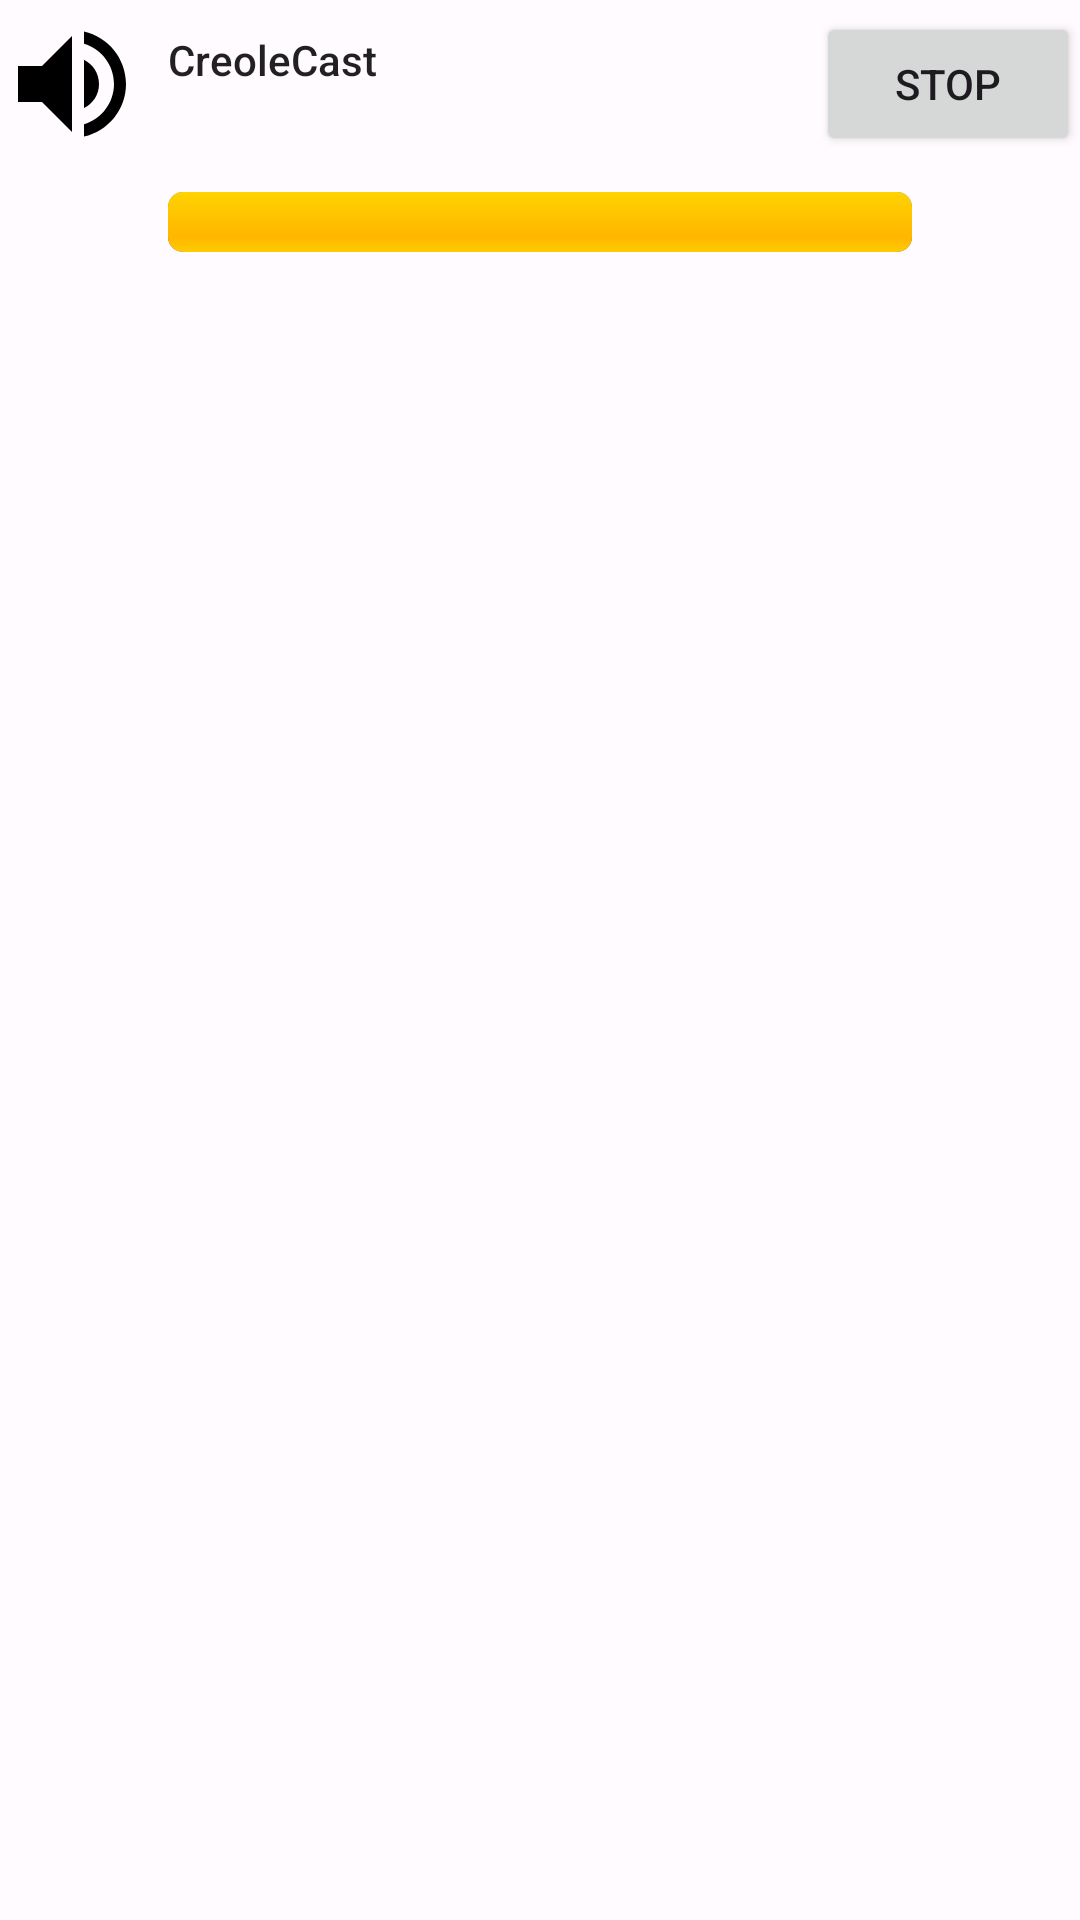

Produce the Android XML layout that renders to this screen, including the resource entries it uses.
<!-- AndroidManifest.xml: application theme Theme.CreoleCast -->
<!-- res/layout/notification_casting.xml -->
<?xml version="1.0" encoding="utf-8"?>
<LinearLayout xmlns:android="http://schemas.android.com/apk/res/android"
    xmlns:tools="http://schemas.android.com/tools"
    android:layout_width="match_parent"
    android:layout_height="wrap_content"
    android:orientation="vertical"
    android:paddingTop="4dp"
    android:paddingBottom="4dp">

    
    <LinearLayout
        android:layout_width="match_parent"
        android:layout_height="wrap_content"
        android:orientation="horizontal"
        android:gravity="center_vertical">

        <ImageView
            android:importantForAccessibility="no"
            android:layout_width="48dp"
            android:layout_height="48dp"
            android:src="@drawable/ic_tile_icon" />

        <LinearLayout
            android:layout_width="0dp"
            android:layout_height="wrap_content"
            android:layout_weight="1"
            android:orientation="vertical"
            android:layout_marginStart="8dp">

            <TextView
                android:id="@+id/notification_title"
                android:layout_width="wrap_content"
                android:layout_height="wrap_content"
                android:text="@string/app_name"
                android:textAppearance="@style/TextAppearance.Compat.Notification.Title" />

            
            <TextView
                android:id="@+id/notification_text"
                tools:ignore="SelectableText"
                android:layout_width="wrap_content"
                android:layout_height="wrap_content"
                tools:text="Casting to…"
                android:textAppearance="@style/TextAppearance.Compat.Notification.Line2" />

        </LinearLayout>

        <Button
            android:id="@+id/notification_stop_button"
            android:layout_width="wrap_content"
            android:layout_height="wrap_content"
            android:text="@string/stop" />

    </LinearLayout>

    
    <LinearLayout
        android:layout_width="match_parent"
        android:layout_height="wrap_content"
        android:orientation="horizontal"
        android:gravity="center_vertical"
        android:paddingStart="12dp"
        android:paddingEnd="12dp"
        android:paddingTop="4dp">

        <ImageButton
            android:id="@+id/notification_vol_down"
            android:layout_width="36dp"
            android:layout_height="36dp"
            android:src="@drawable/ic_volume_down"
            android:contentDescription="@string/volume_down"
            android:background="@android:color/transparent"
            android:scaleType="centerInside" />

        <ProgressBar
            android:id="@+id/notification_volume_bar"
            style="@android:style/Widget.ProgressBar.Horizontal"
            android:layout_width="0dp"
            android:layout_height="wrap_content"
            android:layout_weight="1"
            android:layout_marginStart="8dp"
            android:layout_marginEnd="8dp"
            android:max="30"
            android:progress="30" />

        <ImageButton
            android:id="@+id/notification_vol_up"
            android:layout_width="36dp"
            android:layout_height="36dp"
            android:src="@drawable/ic_volume_up"
            android:contentDescription="@string/volume_up"
            android:background="@android:color/transparent"
            android:scaleType="centerInside" />

    </LinearLayout>

</LinearLayout>
<!-- resources referenced by this layout -->
<resources>
  <!-- drawable ic_tile_icon (drawable) -->
  <vector xmlns:android="http://schemas.android.com/apk/res/android"
      android:width="24dp"
      android:height="24dp"
      android:viewportWidth="24.0"
      android:viewportHeight="24.0">
      <path
          android:fillColor="#FF000000"
          android:pathData="M3,9v6h4l5,5V4L7,9H3zM16.5,12c0,-1.77 -1.02,-3.29 -2.5,-4.03v8.05c1.48,-0.73 2.5,-2.25 2.5,-4.02zM14,3.23v2.06c2.89,0.86 5,3.54 5,6.71s-2.11,5.85 -5,6.71v2.06c4.01,-0.91 7,-4.49 7,-8.77s-2.99,-7.86 -7,-8.77z" />
  </vector>
  <string name="app_name" translatable="false">CreoleCast</string>
  <string name="stop">Stop</string>
  <string name="volume_down">Volume down</string>
  <string name="volume_up">Volume up</string>
  <style name="Theme.CreoleCast" parent="Theme.Material3.DayNight.NoActionBar">
          
          <item name="colorPrimary">@color/md_theme_primary</item>
          <item name="colorOnPrimary">@color/md_theme_onPrimary</item>
          <item name="colorPrimaryContainer">@color/md_theme_primaryContainer</item>
          <item name="colorOnPrimaryContainer">@color/md_theme_onPrimaryContainer</item>
  
          
          <item name="colorSecondary">@color/md_theme_secondary</item>
          <item name="colorOnSecondary">@color/md_theme_onSecondary</item>
          <item name="colorSecondaryContainer">@color/md_theme_secondaryContainer</item>
          <item name="colorOnSecondaryContainer">@color/md_theme_onSecondaryContainer</item>
  
          
          <item name="colorTertiary">@color/md_theme_tertiary</item>
          <item name="colorOnTertiary">@color/md_theme_onTertiary</item>
          <item name="colorTertiaryContainer">@color/md_theme_tertiaryContainer</item>
          <item name="colorOnTertiaryContainer">@color/md_theme_onTertiaryContainer</item>
  
          <item name="android:windowBackground">@color/md_theme_background</item>
          <item name="android:statusBarColor">@color/md_theme_background</item>
          <item name="android:navigationBarColor">@color/md_theme_background</item>
  
          <item name="colorSurface">@color/md_theme_surface</item>
          <item name="colorOnSurface">@color/md_theme_onSurface</item>
          <item name="colorSurfaceVariant">@color/md_theme_surfaceVariant</item>
          <item name="colorOnSurfaceVariant">@color/md_theme_onSurfaceVariant</item>
          <item name="colorOutline">@color/md_theme_outline</item>
      </style>
  <color name="md_theme_primary">#B90063</color>
  <color name="md_theme_onPrimary">#FFFFFF</color>
  <color name="md_theme_primaryContainer">#FFD9DF</color>
  <color name="md_theme_onPrimaryContainer">#3E001D</color>
  <color name="md_theme_secondary">#77565A</color>
  <color name="md_theme_onSecondary">#FFFFFF</color>
  <color name="md_theme_secondaryContainer">#FFD9DF</color>
  <color name="md_theme_onSecondaryContainer">#2C1518</color>
  <color name="md_theme_tertiary">#7A592D</color>
  <color name="md_theme_onTertiary">#FFFFFF</color>
  <color name="md_theme_tertiaryContainer">#FFDDB4</color>
  <color name="md_theme_onTertiaryContainer">#2A1900</color>
  <color name="md_theme_background">#FFFBFF</color>
  <color name="md_theme_surface">#FFFBFF</color>
  <color name="md_theme_onSurface">#201A1B</color>
  <color name="md_theme_surfaceVariant">#F4DDDF</color>
  <color name="md_theme_onSurfaceVariant">#524345</color>
  <color name="md_theme_outline">#847375</color>
</resources>
